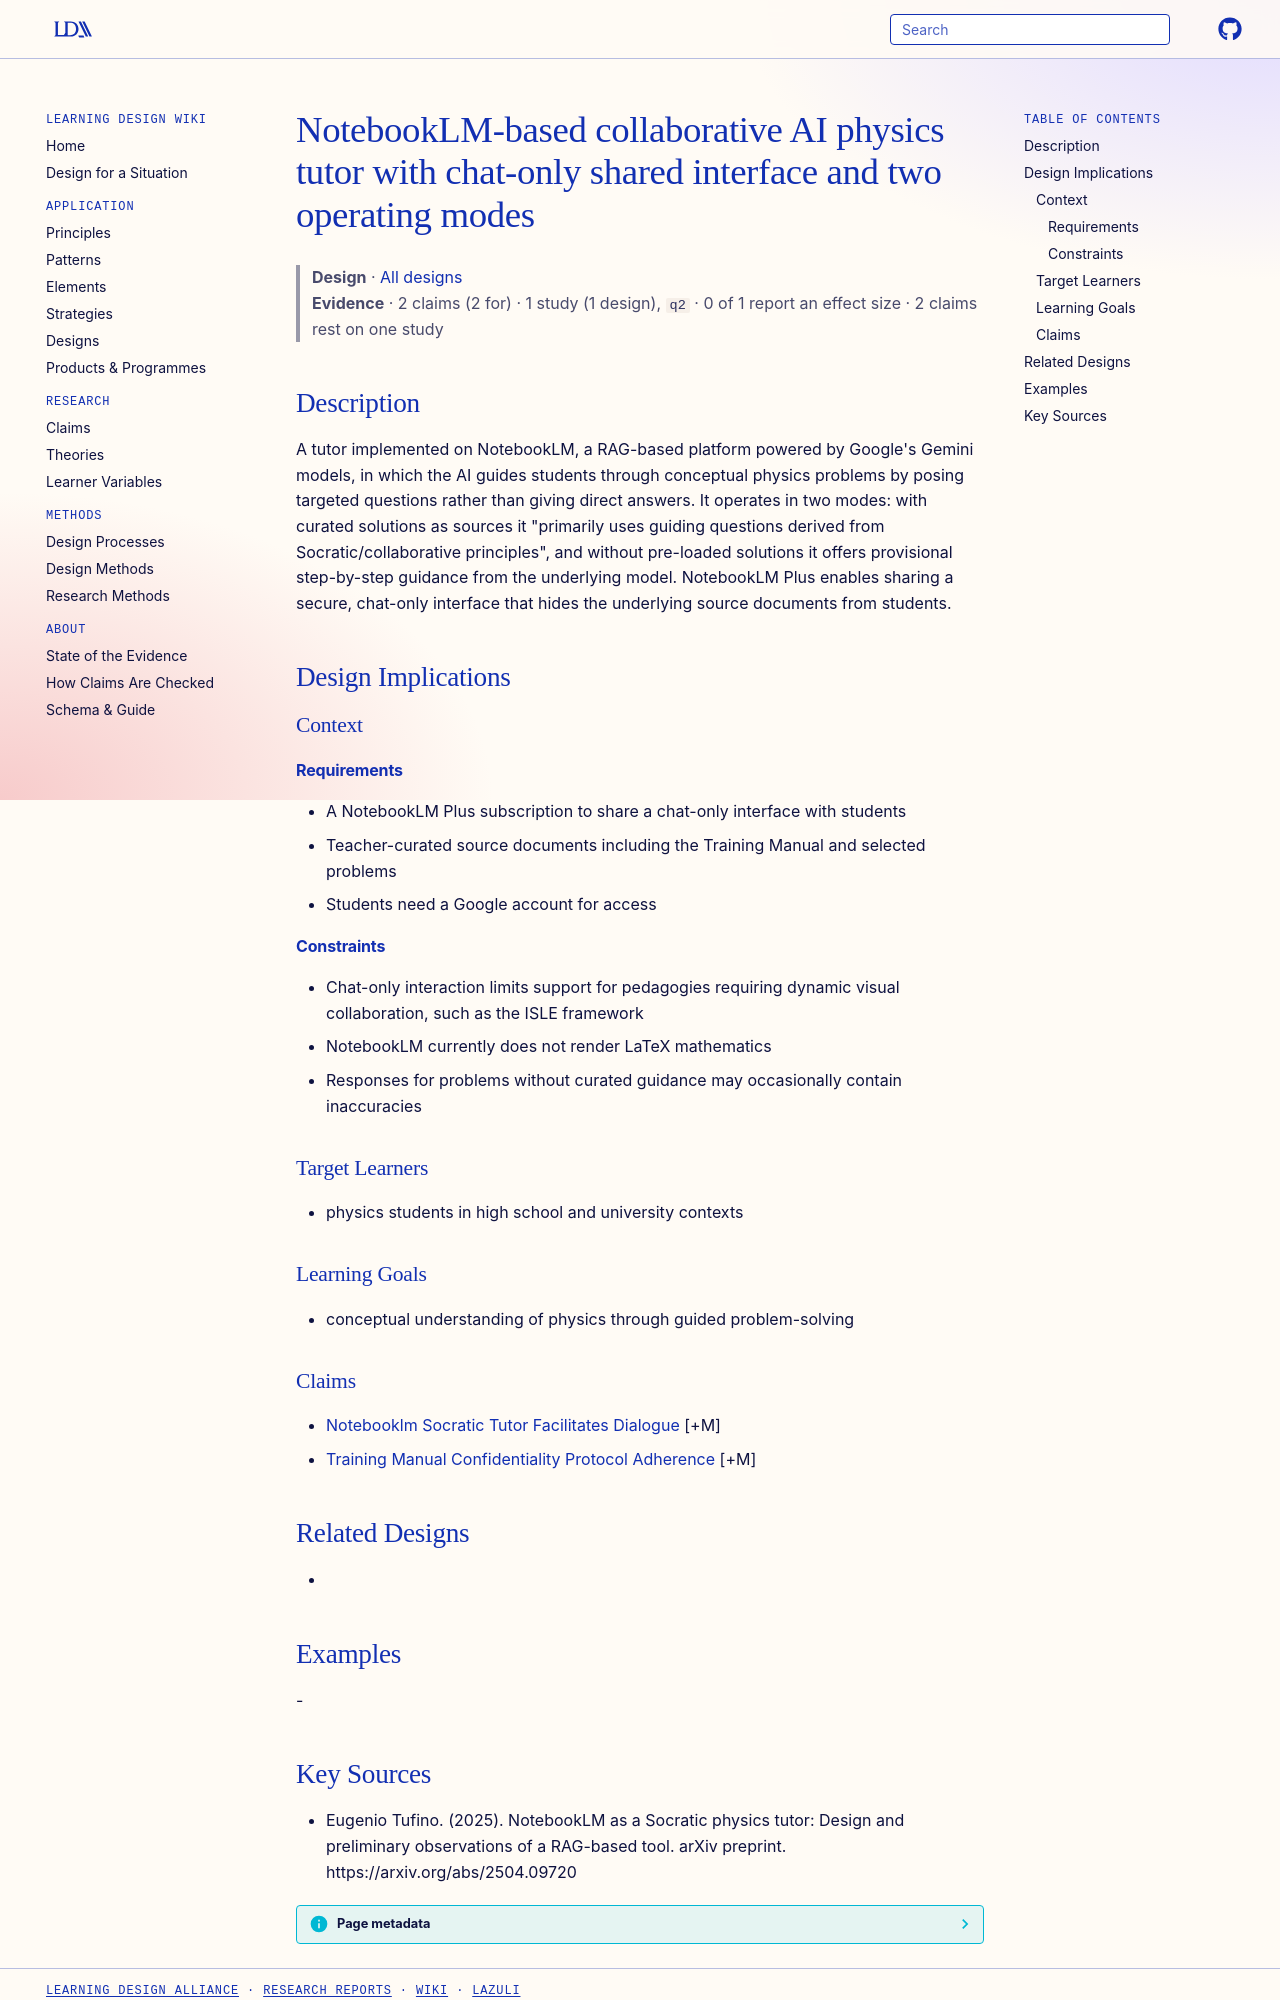

repository: Learning-Design-Alliance/learning-wiki · page: designs/notebooklm-collaborative-ai-physics-tutor/index.html · generator: mkdocs

---
type: design
id: notebooklm-collaborative-ai-physics-tutor
title: NotebookLM-based collaborative AI physics tutor with chat-only shared interface and two operating modes
description: "A tutor implemented on NotebookLM, a RAG-based platform powered by Google's Gemini models, in which the AI guides students through conceptual physics problems by posing targeted questions rather than giving direct ans..."
status: review
generated:
  by: "process:settle-candidates"
  at: 2026-11-21
sources:
  - id: eugenio-tufino-2025
    resource: "https://arxiv.org/abs/2504.09720"
    title: "Eugenio Tufino. (2025). NotebookLM as a Socratic physics tutor: Design and preliminary observations of a RAG-based tool. arXiv preprint. https://arxiv.org/abs/2504.09720"
    author: Eugenio Tufino
---

# NotebookLM-based collaborative AI physics tutor with chat-only shared interface and two operating modes

> **Design** · [All designs](index.md)
> **Evidence** · 2 claims (2 for) · 1 study (1 design), `q2` · 0 of 1 report an effect size · 2 claims rest on one study

## Description
A tutor implemented on NotebookLM, a RAG-based platform powered by Google's Gemini models, in which the AI guides students through conceptual physics problems by posing targeted questions rather than giving direct answers. It operates in two modes: with curated solutions as sources it "primarily uses guiding questions derived from Socratic/collaborative principles", and without pre-loaded solutions it offers provisional step-by-step guidance from the underlying model. NotebookLM Plus enables sharing a secure, chat-only interface that hides the underlying source documents from students.

## Design Implications

### Context
#### Requirements
- A NotebookLM Plus subscription to share a chat-only interface with students
- Teacher-curated source documents including the Training Manual and selected problems
- Students need a Google account for access
#### Constraints
- Chat-only interaction limits support for pedagogies requiring dynamic visual collaboration, such as the ISLE framework
- NotebookLM currently does not render LaTeX mathematics
- Responses for problems without curated guidance may occasionally contain inaccuracies

### Target Learners
- physics students in high school and university contexts

### Learning Goals
- conceptual understanding of physics through guided problem-solving

### Claims
- [Notebooklm Socratic Tutor Facilitates Dialogue](../claims/notebooklm-socratic-tutor-facilitates-dialogue.md) [+M]
- [Training Manual Confidentiality Protocol Adherence](../claims/training-manual-confidentiality-protocol-adherence.md) [+M]

## Related Designs
- 

## Examples
-
